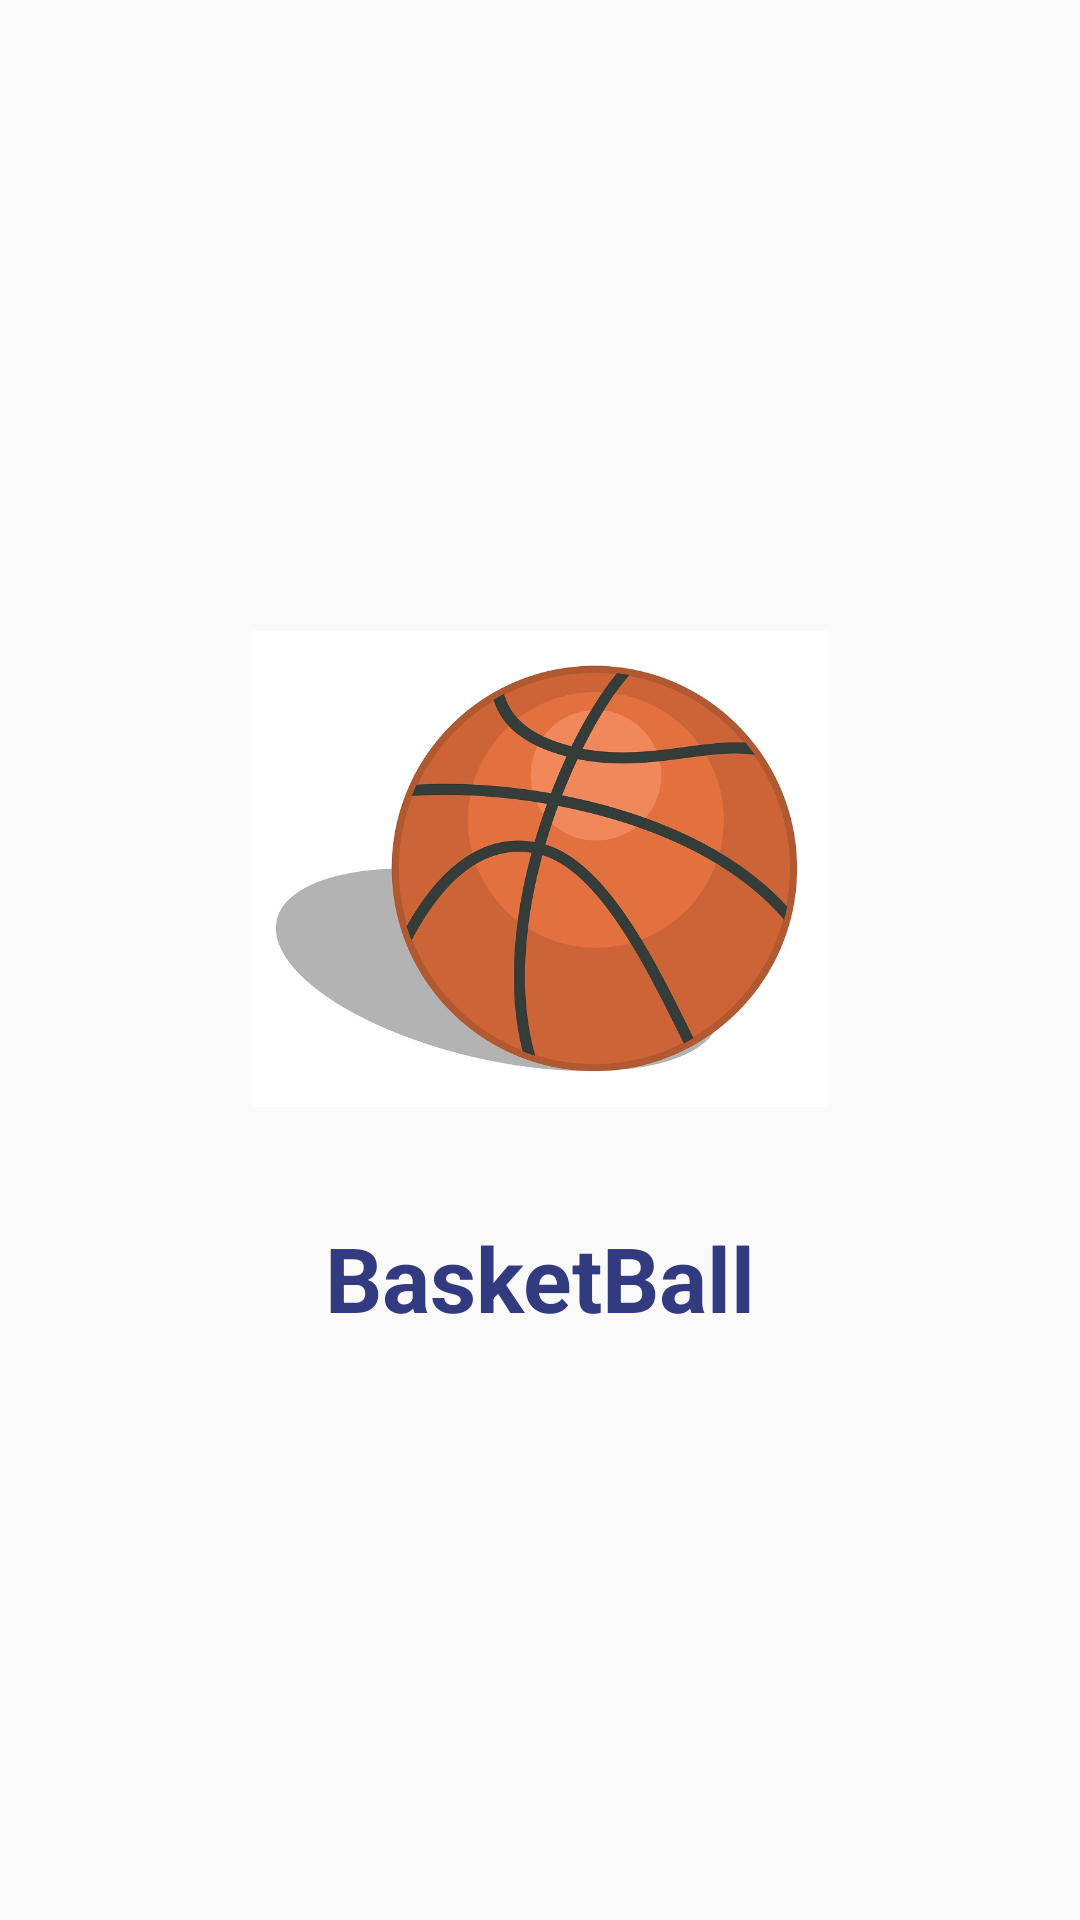

Write the Android layout XML for this screen, with the resource values it uses.
<!-- AndroidManifest.xml: application theme AppTheme -->
<!-- res/layout/activity_seccion_basket.xml -->
<?xml version="1.0" encoding="utf-8"?>
<androidx.constraintlayout.widget.ConstraintLayout
    xmlns:android="http://schemas.android.com/apk/res/android"
    xmlns:app="http://schemas.android.com/apk/res-auto"
    xmlns:tools="http://schemas.android.com/tools"
    android:layout_width="match_parent"
    android:layout_height="match_parent"
    tools:context=".SeccionBasket">

    <LinearLayout
        android:layout_width="match_parent"
        android:layout_height="match_parent"
        android:gravity="center"
        android:orientation="vertical">


            <ImageView
                    android:id="@+id/imageView"
                    android:layout_width="@android:dimen/thumbnail_width"
                    android:layout_height="@android:dimen/thumbnail_width"
                    android:layout_gravity="center"
                    android:src="@drawable/icn_basket"/>

        <TextView
            android:layout_marginTop="20dp"
            android:layout_width="match_parent"
            android:layout_height="wrap_content"
            android:textSize="30dp"
            android:gravity="center"
            android:textColor="@color/color_sports_azul_rey"
            android:textStyle="bold"
            android:text="BasketBall"/>

    </LinearLayout>
</androidx.constraintlayout.widget.ConstraintLayout>
<!-- resources referenced by this layout -->
<resources>
  <color name="color_sports_azul_rey">#323A80</color>
  <!-- drawable icn_basket: jpg bitmap (drawable, 95382 bytes) -->
  <style name="AppTheme" parent="Theme.AppCompat.Light.NoActionBar">
  
      </style>
</resources>
